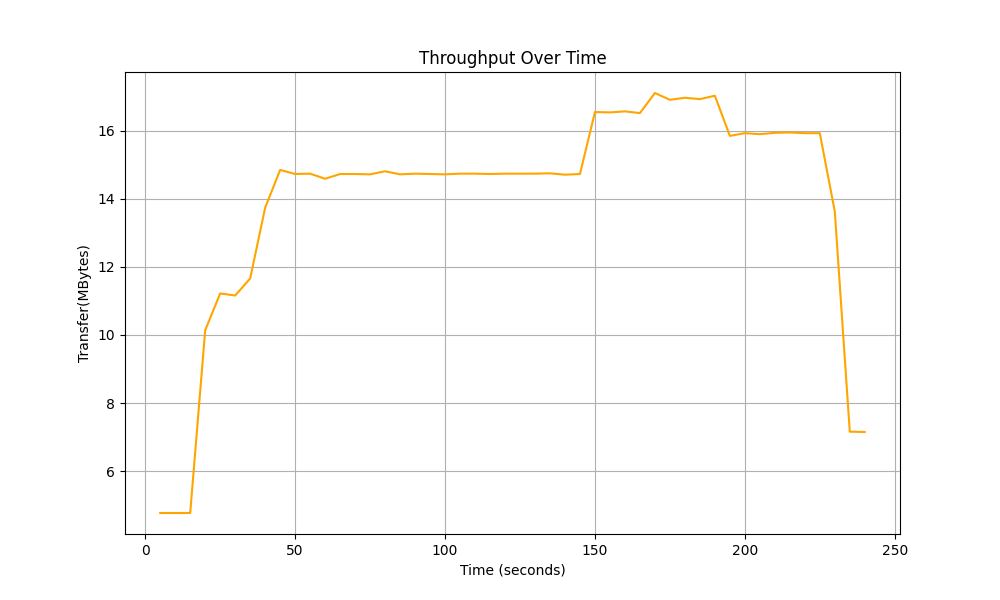

Values plotted in this chart, from the file beside it:
Time, Total Throughput
5.0, 4.77
10.0, 4.77
15.0, 4.77
20.0, 10.14
25.0, 11.22
30.0, 11.16
35.0, 11.66
40.0, 13.74
45.0, 14.85
50.0, 14.73
55.0, 14.74
60.0, 14.59
65.0, 14.73
70.0, 14.73
75.0, 14.72
80.0, 14.81
85.0, 14.72
90.0, 14.74
95.0, 14.73
100.0, 14.72
105.0, 14.74
110.0, 14.74
115.0, 14.73
120.0, 14.74
125.0, 14.74
130.0, 14.74
135.0, 14.75
140.0, 14.71
145.0, 14.73
150.0, 16.55
155.0, 16.54
160.0, 16.57
165.0, 16.52
170.0, 17.11
175.0, 16.91
180.0, 16.97
185.0, 16.93
190.0, 17.03
195.0, 15.85
200.0, 15.93
205.0, 15.9
210.0, 15.94
215.0, 15.95
220.0, 15.93
225.0, 15.93
230.0, 13.63
235.0, 7.16
240.0, 7.15
